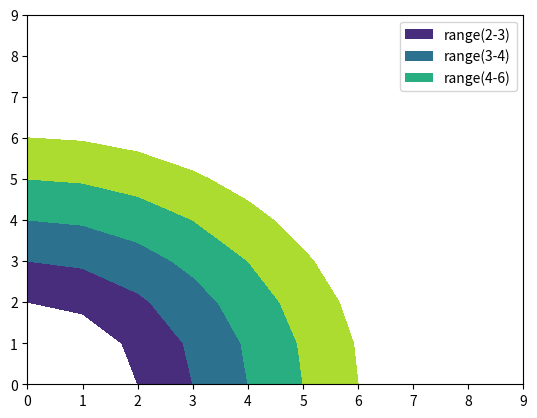

The script that saved this image:
import numpy as np
import matplotlib.pyplot as plt

x, y = np.meshgrid(np.arange(10), np.arange(10))
z = np.sqrt(x**2 + y**2)
cs = plt.contourf(x, y, z, levels=[2,3,4,5,6])

proxy = [plt.Rectangle((0,0),1,1,fc = pc.get_facecolor()[0]) 
    for pc in cs.collections]

plt.legend(proxy, ["range(2-3)", "range(3-4)", "range(4-6)"])
plt.show()